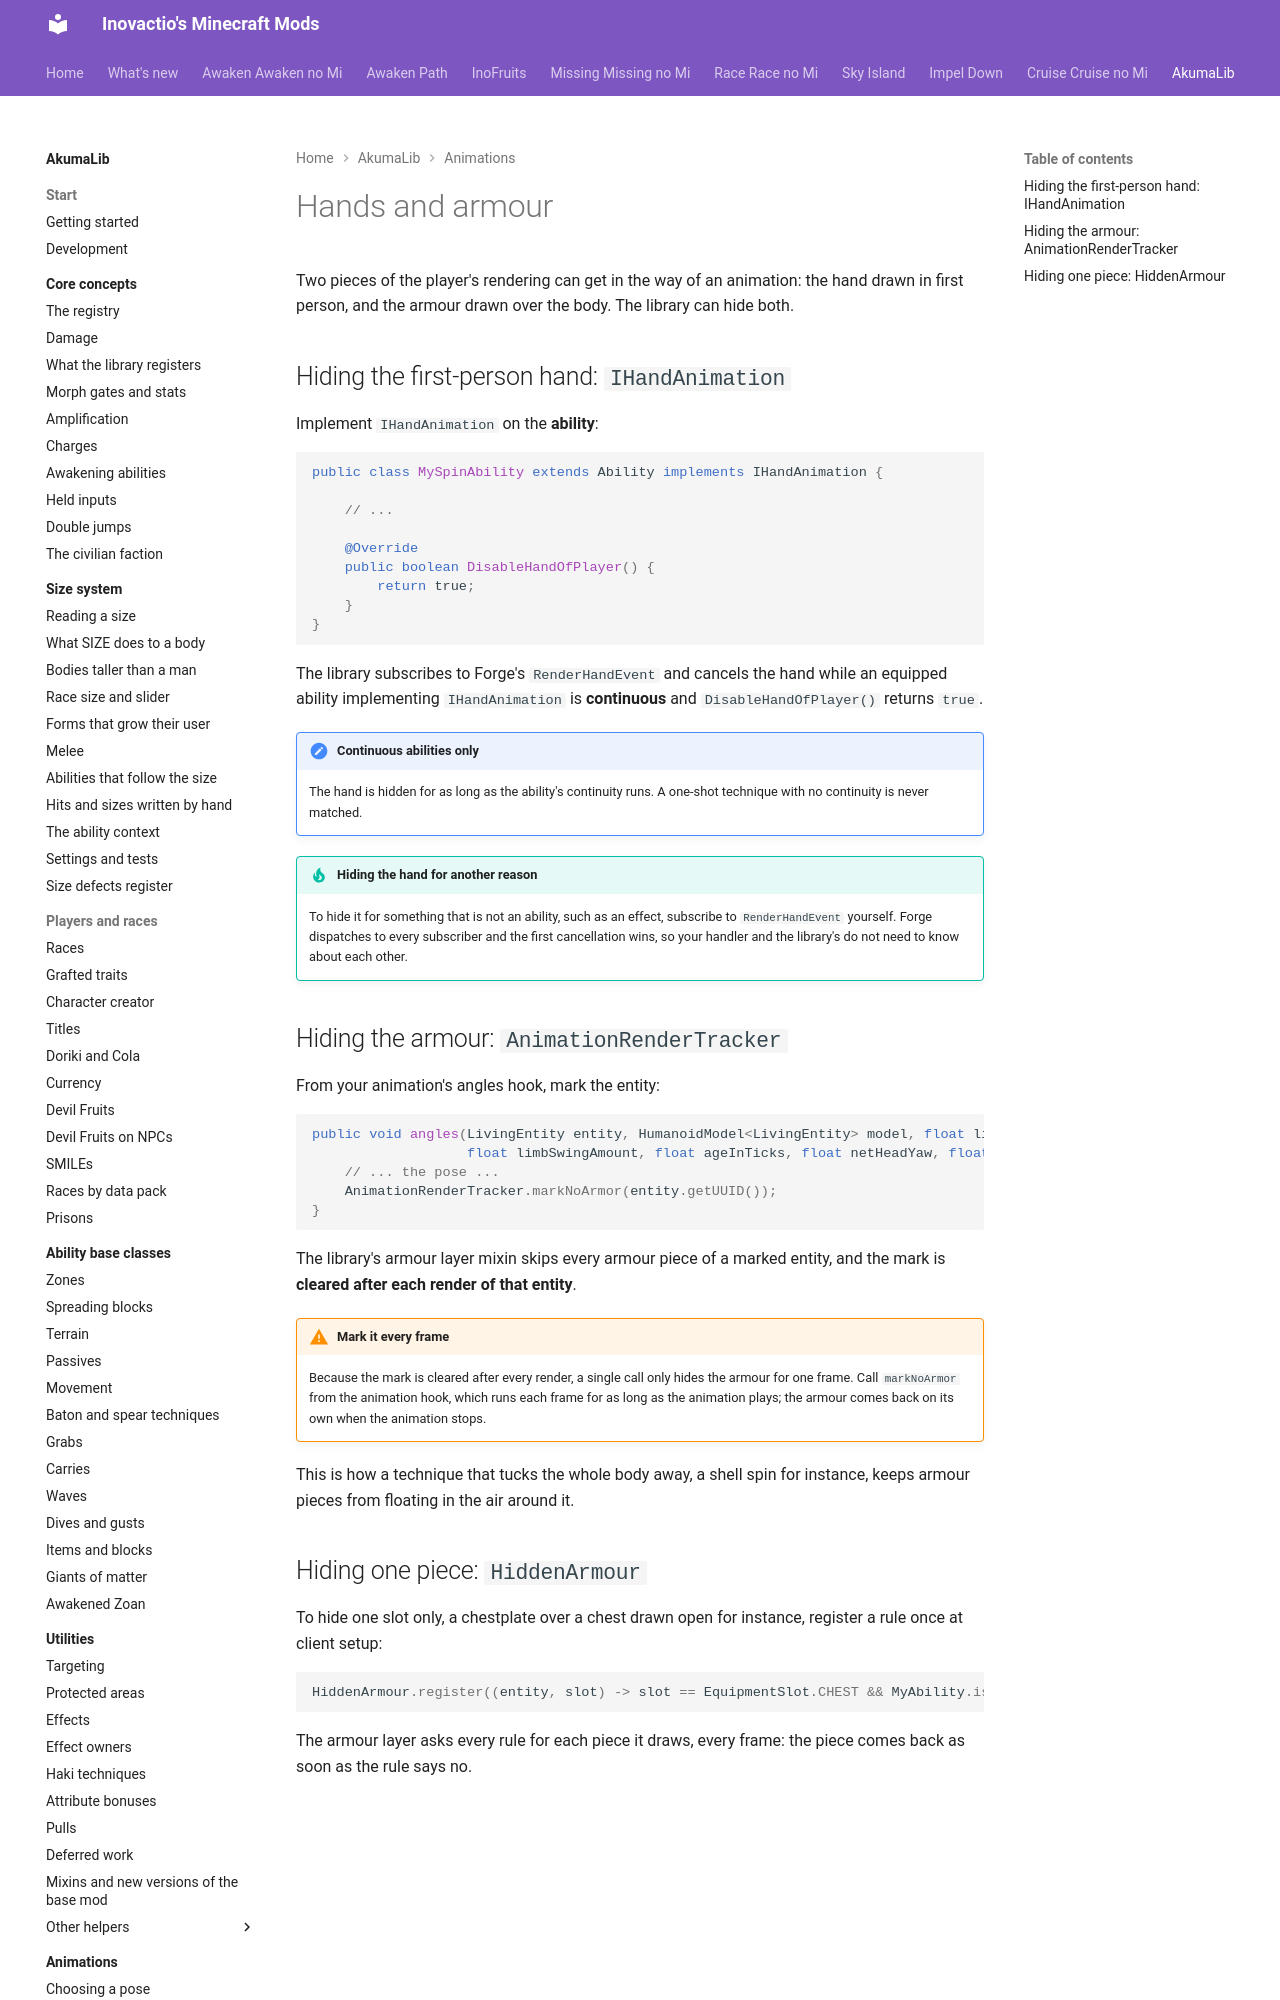

repository: Inovactio/inovactio.github.io · page: akumalib/animations/hands-and-armour/index.html · generator: mkdocs

# Hands and armour

Two pieces of the player's rendering can get in the way of an animation: the hand drawn in first person, and the armour drawn over the body. The library can hide both.

## Hiding the first-person hand: `IHandAnimation`

Implement `IHandAnimation` on the **ability**:

```java
public class MySpinAbility extends Ability implements IHandAnimation {

    // ...

    @Override
    public boolean DisableHandOfPlayer() {
        return true;
    }
}
```

The library subscribes to Forge's `RenderHandEvent` and cancels the hand while an equipped ability implementing `IHandAnimation` is **continuous** and `DisableHandOfPlayer()` returns `true`.

!!! note "Continuous abilities only"
    The hand is hidden for as long as the ability's continuity runs. A one-shot technique with no continuity is never matched.

!!! tip "Hiding the hand for another reason"
    To hide it for something that is not an ability, such as an effect, subscribe to `RenderHandEvent` yourself. Forge dispatches to every subscriber and the first cancellation wins, so your handler and the library's do not need to know about each other.
